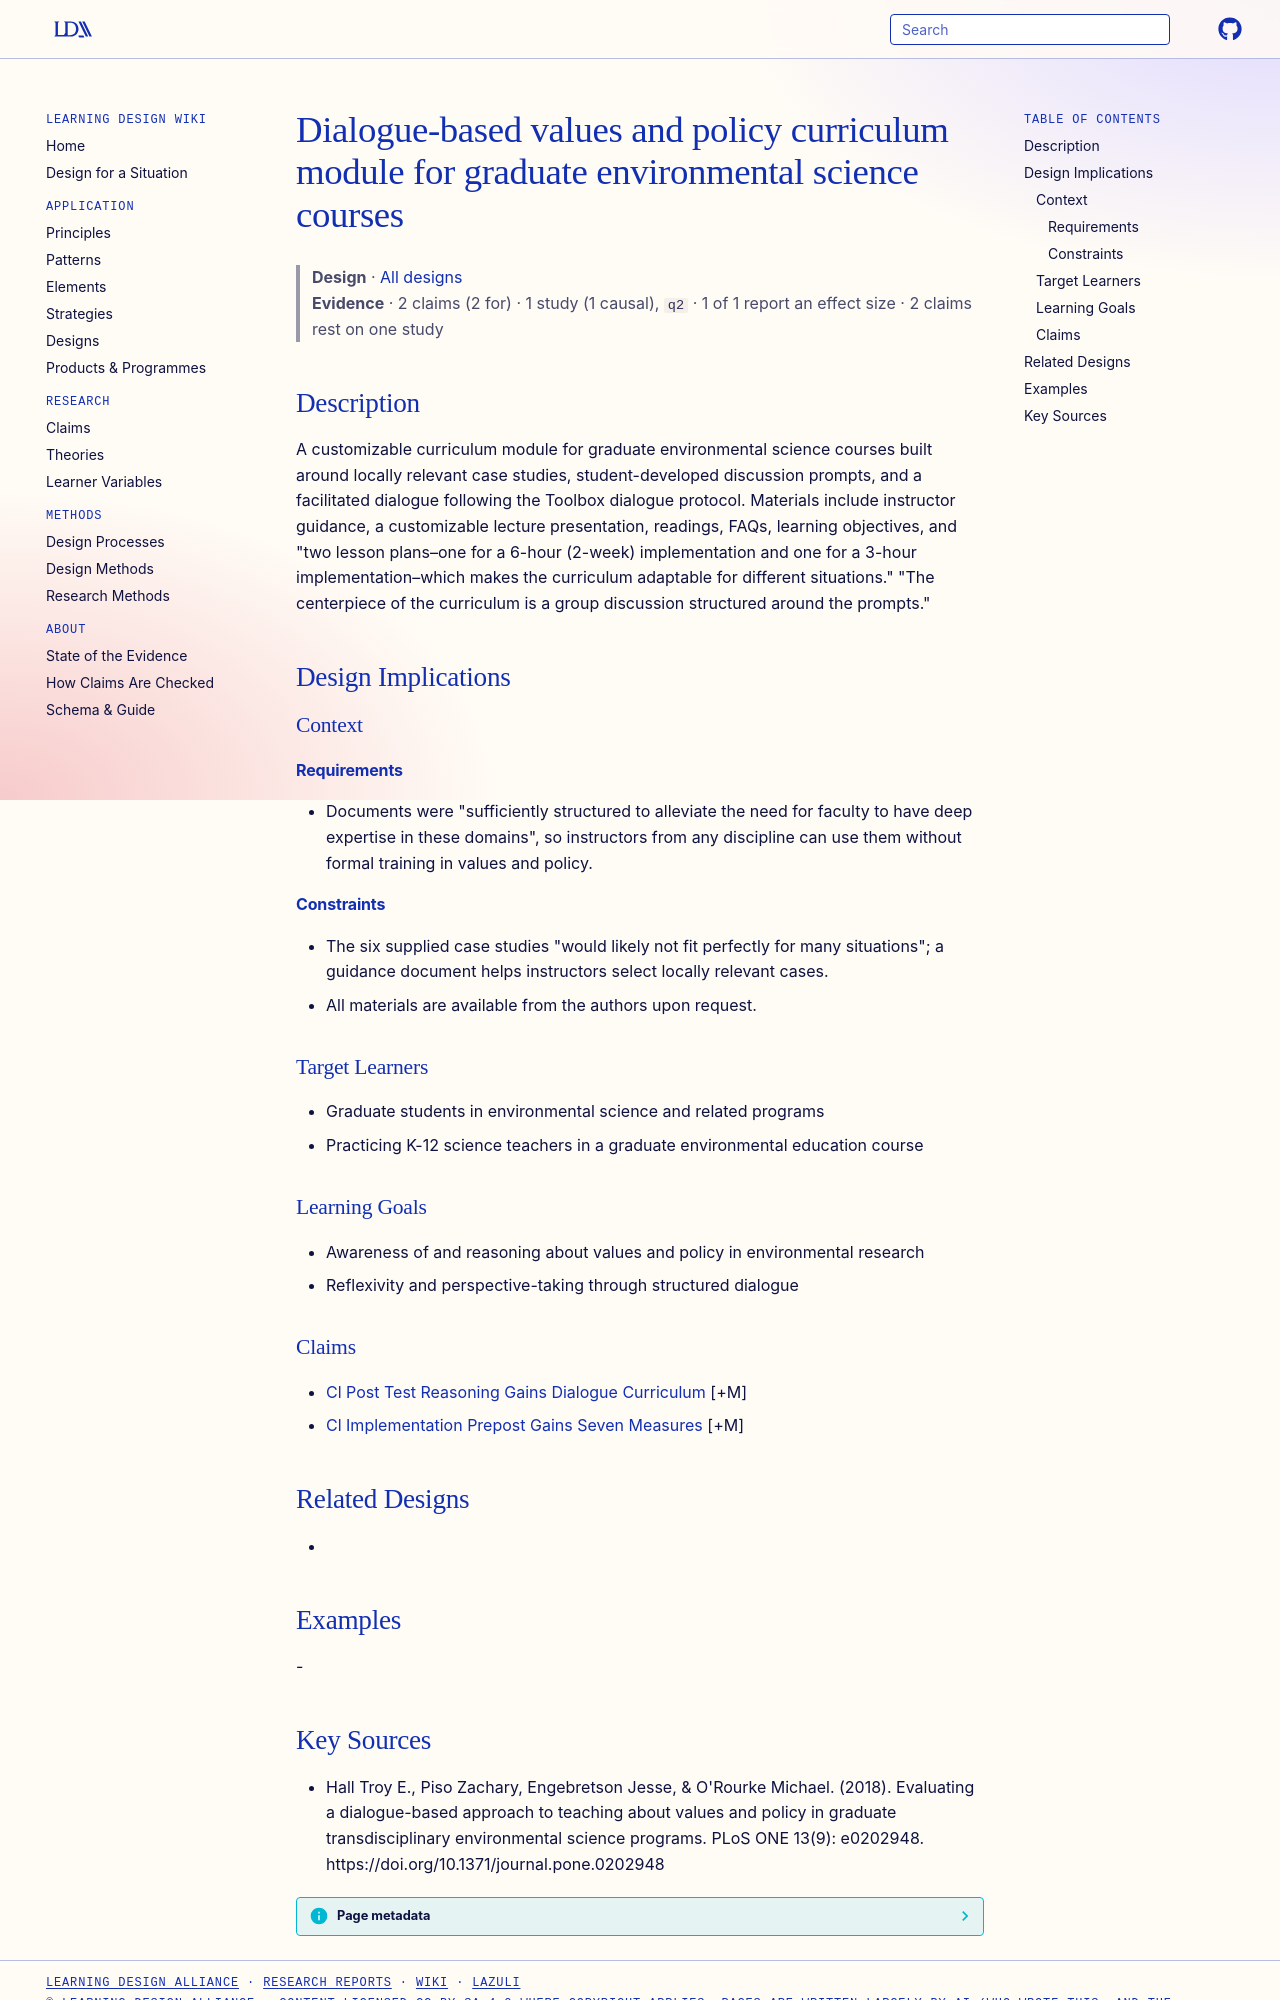

repository: Learning-Design-Alliance/learning-wiki · page: designs/dialogue-based-values-policy-curriculum-module/index.html · generator: mkdocs

---
type: design
id: dialogue-based-values-policy-curriculum-module
title: Dialogue-based values and policy curriculum module for graduate environmental science courses
description: A customizable curriculum module for graduate environmental science courses built around locally relevant case studies, student-developed discussion prompts, and a facilitated dialogue following the Toolbox dialogue p...
status: review
generated:
  by: "process:settle-candidates"
  at: 2026-11-09
sources:
  - id: hall-troy-e-2018
    resource: "https://doi.org/10.1371/journal.pone.0202948"
    title: "Hall Troy E., Piso Zachary, Engebretson Jesse, & O'Rourke Michael. (2018). Evaluating a dialogue-based approach to teaching about values and policy in graduate transdisciplinary environmental science programs. PLoS ONE 13(9): e0202948. https://doi.org/10.1371/journal.pone.0202948"
    author: "Hall Troy E., Piso Zachary, Engebretson Jesse, & O'Rourke Michael"
---

# Dialogue-based values and policy curriculum module for graduate environmental science courses

> **Design** · [All designs](index.md)
> **Evidence** · 2 claims (2 for) · 1 study (1 causal), `q2` · 1 of 1 report an effect size · 2 claims rest on one study

## Description
A customizable curriculum module for graduate environmental science courses built around locally relevant case studies, student-developed discussion prompts, and a facilitated dialogue following the Toolbox dialogue protocol. Materials include instructor guidance, a customizable lecture presentation, readings, FAQs, learning objectives, and "two lesson plans–one for a 6-hour (2-week) implementation and one for a 3-hour implementation–which makes the curriculum adaptable for different situations." "The centerpiece of the curriculum is a group discussion structured around the prompts."

## Design Implications

### Context
#### Requirements
- Documents were "sufficiently structured to alleviate the need for faculty to have deep expertise in these domains", so instructors from any discipline can use them without formal training in values and policy.
#### Constraints
- The six supplied case studies "would likely not fit perfectly for many situations"; a guidance document helps instructors select locally relevant cases.
- All materials are available from the authors upon request.

### Target Learners
- Graduate students in environmental science and related programs
- Practicing K-12 science teachers in a graduate environmental education course

### Learning Goals
- Awareness of and reasoning about values and policy in environmental research
- Reflexivity and perspective-taking through structured dialogue

### Claims
- [Cl Post Test Reasoning Gains Dialogue Curriculum](../claims/cl-post-test-reasoning-gains-dialogue-curriculum.md) [+M]
- [Cl Implementation Prepost Gains Seven Measures](../claims/cl-implementation-prepost-gains-seven-measures.md) [+M]

## Related Designs
- 

## Examples
-
